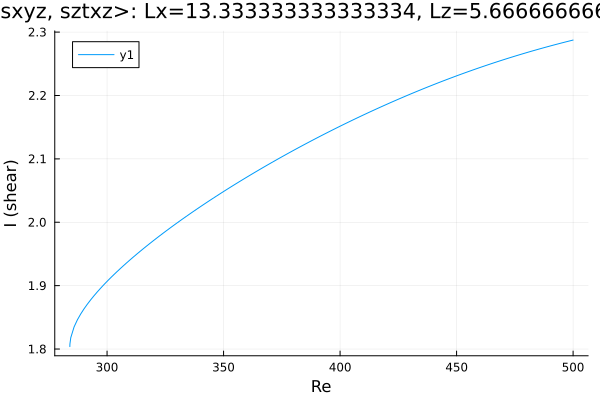

Values plotted in this chart, from the file beside it:
Re, shear
284, 1.804
284, 1.804
284, 1.804
284, 1.804
284, 1.804
284, 1.804
284, 1.806
284.1, 1.808
284.4, 1.818
285.8, 1.835
287.3, 1.846
288.7, 1.855
290.1, 1.863
291.5, 1.871
292.9, 1.877
294.3, 1.884
295.7, 1.89
297.1, 1.895
298, 1.899
298.7, 1.902
299.1, 1.903
299.4, 1.904
299.6, 1.905
299.7, 1.906
299.8, 1.906
299.9, 1.906
300, 1.907
300, 1.907
300, 1.907
300.0, 1.907
300.0, 1.907
300, 1.907
300, 1.907
300, 1.907
300.1, 1.907
300.2, 1.907
300.3, 1.908
300.4, 1.908
300.6, 1.909
300.9, 1.91
301.3, 1.912
302, 1.914
302.9, 1.917
304.3, 1.922
305.7, 1.927
307.1, 1.932
308.5, 1.936
309.9, 1.941
311.3, 1.945
312.7, 1.95
314.2, 1.954
315.6, 1.958
317, 1.963
318.4, 1.967
319.8, 1.971
321.2, 1.975
322.6, 1.979
324.1, 1.983
325.5, 1.987
326.9, 1.99
... 123 more rows
